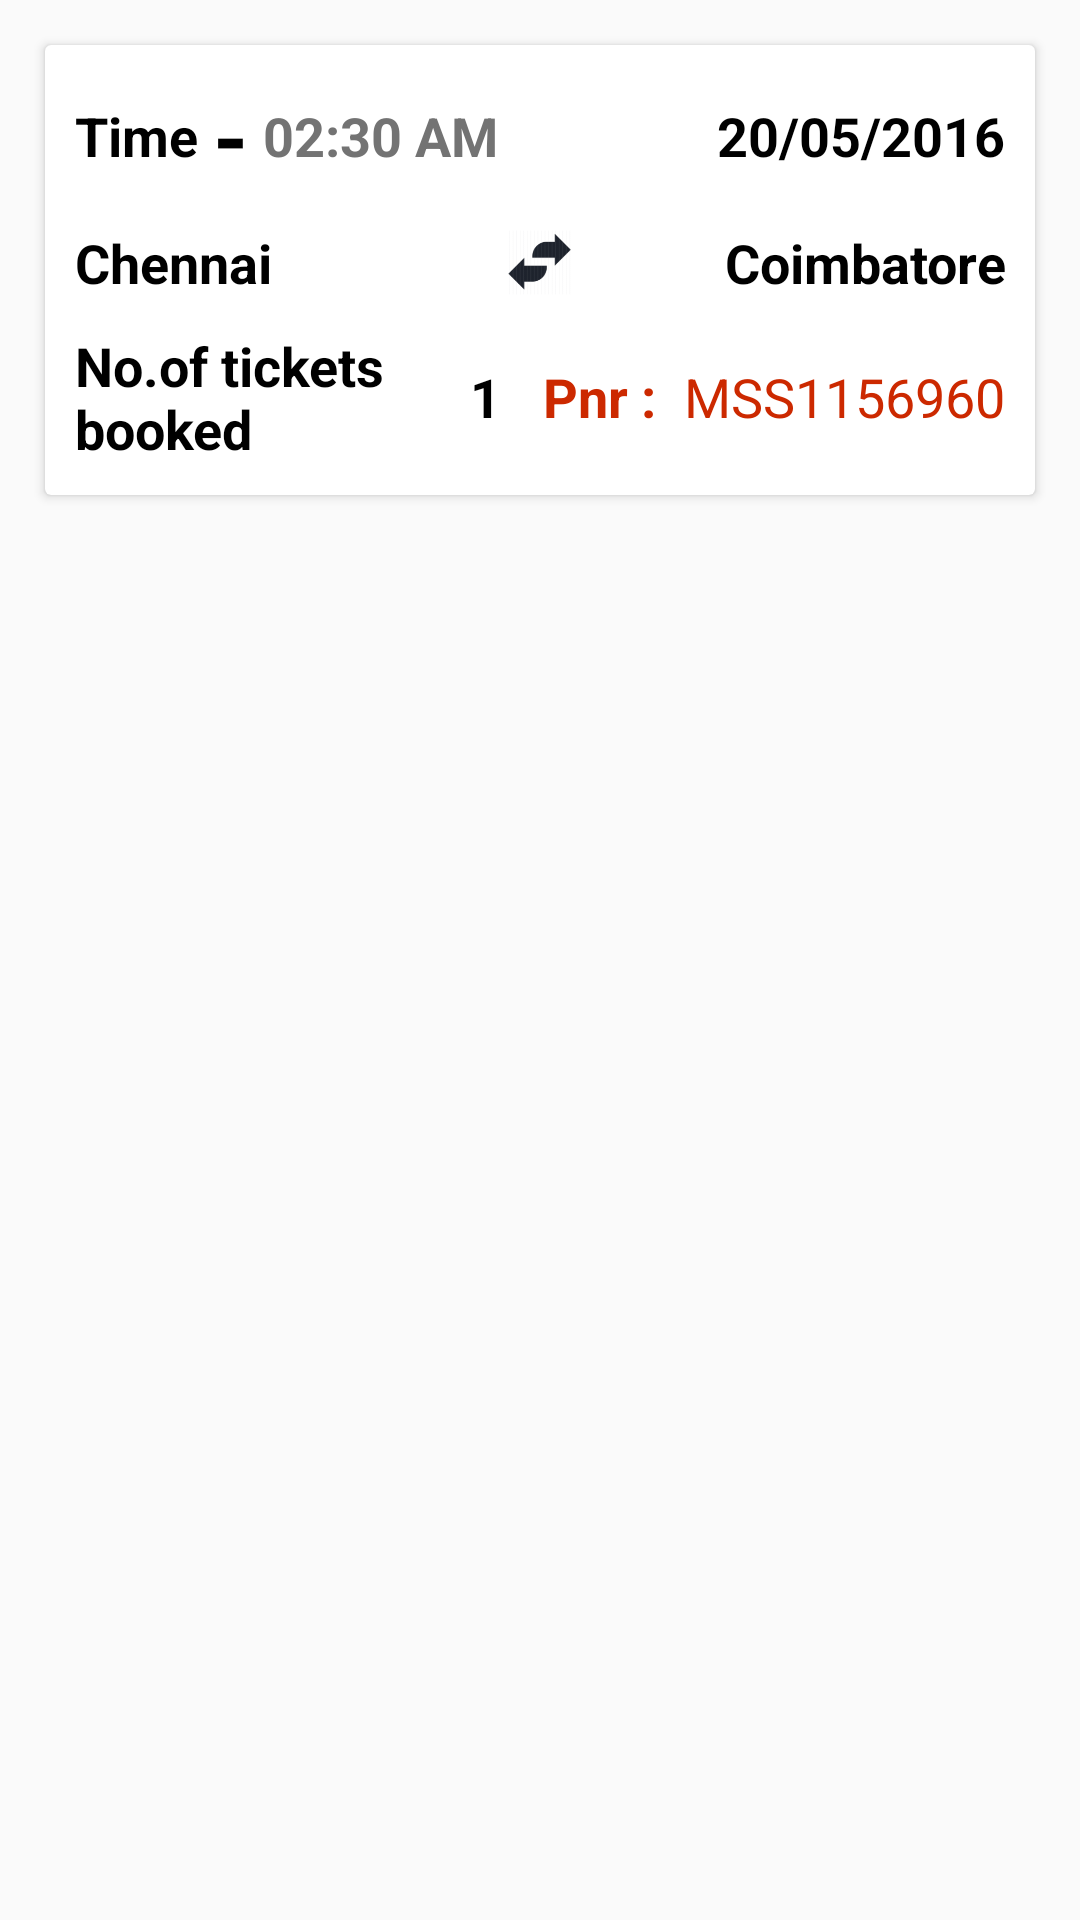

Produce the Android XML layout that renders to this screen, including the resource entries it uses.
<!-- AndroidManifest.xml: application theme AppTheme.NoActionBar -->
<!-- res/layout/list_book_detail.xml -->
<?xml version="1.0" encoding="utf-8"?>
<LinearLayout xmlns:android="http://schemas.android.com/apk/res/android"
    xmlns:card_view="http://schemas.android.com/apk/res-auto"
    android:layout_width="match_parent"
    android:layout_height="match_parent"
    android:orientation="vertical">

    <android.support.v7.widget.CardView
        android:id="@+id/card_view"
        android:layout_width="fill_parent"
        android:layout_height="wrap_content"
        android:layout_gravity="center"
        android:layout_margin="15dp"
        card_view:cardCornerRadius="2dp"
        card_view:contentPadding="10dp">

        <LinearLayout
            android:layout_width="fill_parent"
            android:layout_height="fill_parent"
            android:orientation="vertical"
            android:weightSum="3">

            <LinearLayout
                android:layout_width="fill_parent"
                android:layout_height="0dp"
                android:layout_weight="1"
                android:layout_marginBottom="5dp"
                android:orientation="horizontal">

                <TextView
                    android:id="@+id/list_detaillist_txt_time"
                    android:layout_width="wrap_content"
                    android:layout_height="wrap_content"
                    android:text="Time"
                    android:layout_gravity="center"
                    android:textColor="@color/black"
                    android:textSize="18sp"
                    android:textStyle="bold" />

                <TextView
                    android:id="@+id/textView2"
                    android:layout_width="wrap_content"
                    android:layout_height="wrap_content"
                    android:layout_marginLeft="5dp"
                    android:layout_marginRight="5dp"
                    android:text="-"
                    android:textColor="@color/black"
                    android:textSize="30dp"
                    android:textStyle="bold" />

                <TextView
                    android:id="@+id/list_detaillist_txt_etime"
                    android:layout_width="wrap_content"
                    android:layout_height="wrap_content"
                    android:text="02:30 AM"
                    android:layout_gravity="center"
                    android:textColor="#737373"
                    android:textSize="18sp"
                    android:textStyle="bold" />

                <TextView
                    android:id="@+id/list_triplist_txt_btype"
                    android:visibility="gone"
                    android:layout_width="wrap_content"
                    android:layout_height="wrap_content"
                    android:text="b_type"
                    android:textColor="#737373"
                    android:textSize="18sp"
                    android:textStyle="bold" />

                <TextView
                    android:id="@+id/list_detaillist_txt_edate"
                    android:layout_width="wrap_content"
                    android:layout_height="wrap_content"
                    android:text="20/05/2016"
                    android:layout_weight="1"
                    android:gravity="end"
                    android:layout_gravity="center"
                    android:textColor="@color/black"
                    android:textSize="18sp"
                    android:textStyle="bold" />

            </LinearLayout>


            <LinearLayout
                android:layout_width="fill_parent"
                android:layout_height="0dp"
                android:layout_weight="1"
                android:layout_marginTop="5dp"
                android:orientation="horizontal"
                android:weightSum="2">

                <TextView
                    android:id="@+id/list_detaillist_txt_efrom"
                    android:layout_width="0dp"
                    android:layout_height="wrap_content"
                    android:layout_alignParentTop="true"
                    android:layout_weight=".85"
                    android:gravity="center|left"
                    android:text="Chennai"
                    android:textColor="@color/black"
                    android:textSize="18sp"
                    android:textStyle="bold" />

                <ImageView
                    android:id="@+id/list_detaillist_txt_to"
                    android:layout_width="0dp"
                    android:layout_height="match_parent"
                    android:layout_alignParentTop="true"
                    android:layout_weight=".30"
                    android:gravity="center|left"
                    android:text="to"
                    android:src="@mipmap/ic_reverse"
                    android:textColor="@color/black"
                    android:textSize="18sp"
                    android:textStyle="bold" />

                <TextView
                    android:id="@+id/list_detaillist_txt_eto"
                    android:layout_width="0dp"
                    android:layout_height="wrap_content"
                    android:layout_alignParentTop="true"
                    android:layout_weight=".85"
                    android:gravity="right|center"
                    android:text="Coimbatore"
                    android:textStyle="bold"
                    android:textColor="@color/black"
                    android:textSize="18sp" />

            </LinearLayout>

            <LinearLayout
                android:layout_width="fill_parent"
                android:layout_height="0dp"
                android:layout_weight="1"
                android:layout_marginTop="10dp"
                android:orientation="horizontal"
                android:weightSum="2">

                <TextView
                    android:id="@+id/list_detaillist_txt_tickets"
                    android:layout_width="0dp"
                    android:layout_height="wrap_content"
                    android:layout_alignParentTop="true"
                    android:layout_weight="0.85"
                    android:layout_gravity="center"
                    android:gravity="center|left"
                    android:text="No.of tickets booked"
                    android:textStyle="bold"
                    android:textColor="@color/black"
                    android:textSize="18sp" />

                <TextView
                    android:id="@+id/list_detaillist_txt_enos"
                    android:layout_width="0dp"
                    android:layout_height="wrap_content"
                    android:layout_alignParentTop="true"
                    android:layout_weight="0.15"
                    android:layout_gravity="center"
                    android:gravity="center|left"
                    android:text="1"
                    android:textStyle="bold"
                    android:textColor="@color/black"
                    android:textSize="18sp" />

                <LinearLayout
                    android:layout_width="0dp"
                    android:layout_height="wrap_content"
                    android:layout_weight="1"
                    android:layout_gravity="center"
                    android:gravity="right|center"
                    android:orientation="horizontal">

                    <TextView
                        android:id="@+id/list_triplist_txt_rs"
                        android:layout_width="wrap_content"
                        android:layout_height="match_parent"
                        android:layout_alignParentTop="true"
                        android:gravity="left|center"
                        android:text="Pnr : "
                        android:layout_gravity="center"
                        android:textStyle="bold"
                        android:layout_marginRight="5dp"
                        android:textColor="#cc2900"
                        android:textSize="18sp" />

                    <TextView
                        android:id="@+id/list_detaillist_txt_pnr"
                        android:layout_width="wrap_content"
                        android:layout_height="match_parent"
                        android:layout_alignParentTop="true"
                        android:gravity="right|center"
                        android:text="MSS1156960"
                        android:textColor="#cc2900"
                        android:textSize="18sp" />

                </LinearLayout>

            </LinearLayout>

        </LinearLayout>
    </android.support.v7.widget.CardView>


</LinearLayout>
<!-- resources referenced by this layout -->
<resources>
  <color name="black">#000000</color>
  <!-- mipmap ic_reverse: png bitmap (mipmap-hdpi, 1797 bytes) -->
  <style name="AppTheme.NoActionBar">
          <item name="colorPrimary">@color/colorPrimary</item>
          <item name="windowActionBar">false</item>
          <item name="windowNoTitle">true</item>
  
      </style>
  <color name="colorPrimary">#3F51B5</color>
</resources>
